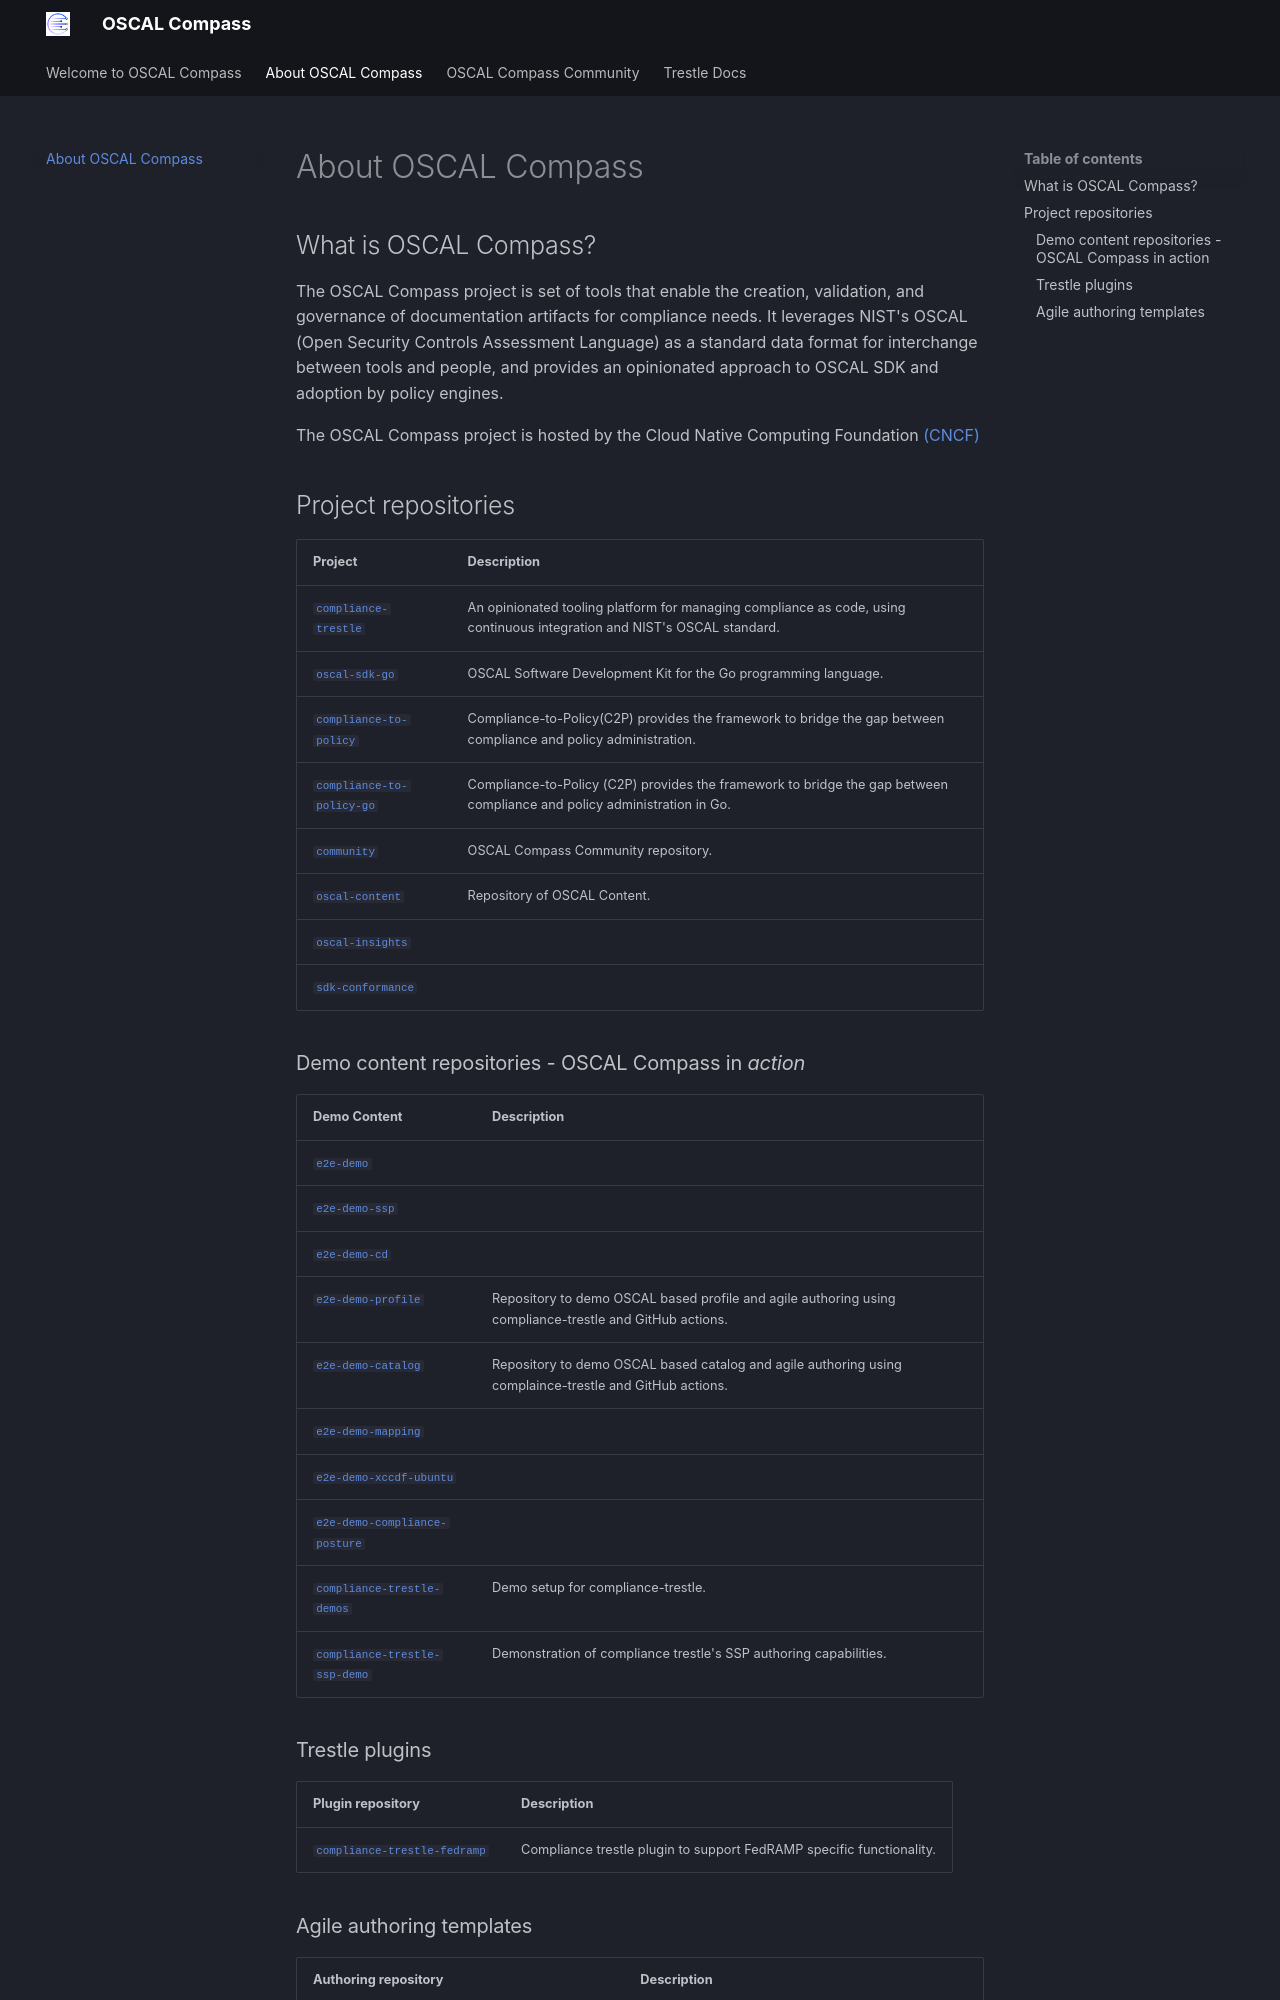

repository: hbraswelrh/oscal-compass.github.io · page: about/index.html · generator: mkdocs


## What is OSCAL Compass?

The OSCAL Compass project is set of tools that enable the creation, validation, and governance of documentation artifacts for compliance needs. It leverages NIST's OSCAL (Open Security Controls Assessment Language) as a standard data format for interchange between tools and people, and provides an opinionated approach to OSCAL SDK and adoption by policy engines.

The OSCAL Compass project is hosted by the Cloud Native Computing Foundation [(CNCF)](https://www.cncf.io/)




## Project repositories

| Project                                                                               | Description                                                                                                              |
|---------------------------------------------------------------------------------------|--------------------------------------------------------------------------------------------------------------------------|
| [`compliance-trestle`](https://github.com/oscal-compass/compliance-trestle)           | An opinionated tooling platform for managing compliance as code, using continuous integration and NIST's OSCAL standard. |
| [`oscal-sdk-go`](https://github.com/oscal-compass/oscal-sdk-go)                       | OSCAL Software Development Kit for the Go programming language.                                                          |
| [`compliance-to-policy`](https://github.com/oscal-compass/compliance-to-policy)       | Compliance-to-Policy(C2P) provides the framework to bridge the gap between compliance and policy administration.         |
| [`compliance-to-policy-go`](https://github.com/oscal-compass/compliance-to-policy-go) | Compliance-to-Policy (C2P) provides the framework to bridge the gap between compliance and policy administration in Go.  |
| [`community`](https://github.com/oscal-compass/community)                             | OSCAL Compass Community repository.                                                                                      |
| [`oscal-content`](https://github.com/oscal-compass/oscal-content)                     | Repository of OSCAL Content.                                                                                             |
| [`oscal-insights`](https://github.com/oscal-compass/oscal-insights)                   |                                                                                                                          |
| [`sdk-conformance`](https://github.com/oscal-compass/sdk-conformance)                 |                                                                                                                          |

### Demo content repositories - OSCAL Compass in _action_
| Demo Content                                                                                  | Description                                                                                             |
|-----------------------------------------------------------------------------------------------|---------------------------------------------------------------------------------------------------------|
| [`e2e-demo`](https://github.com/oscal-compass/e2e-demo)                                       |                                                                                                         |
| [`e2e-demo-ssp`](https://github.com/oscal-compass/e2e-demo-ssp)                               |                                                                                                         |
| [`e2e-demo-cd`](https://github.com/oscal-compass/e2e-demo-cd)                                 |                                                                                                         |
| [`e2e-demo-profile`](https://github.com/oscal-compass/e2e-demo-profile)                       | Repository to demo OSCAL based profile and agile authoring using compliance-trestle and GitHub actions. |
| [`e2e-demo-catalog`](https://github.com/oscal-compass/e2e-demo-catalog)                       | Repository to demo OSCAL based catalog and agile authoring using complaince-trestle and GitHub actions. |
| [`e2e-demo-mapping`](https://github.com/oscal-compass/e2e-demo-mapping)                       |                                                                                                         |
| [`e2e-demo-xccdf-ubuntu`](https://github.com/oscal-compass/e2e-demo-xccdf-ubuntu)             |                                                                                                         |
| [`e2e-demo-compliance-posture`](https://github.com/oscal-compass/e2e-demo-compliance-posture) |                                                                                                         |
| [`compliance-trestle-demos`](https://github.com/oscal-compass/compliance-trestle-demos)       | Demo setup for compliance-trestle.                                                                      |
| [`compliance-trestle-ssp-demo`](https://github.com/oscal-compass/compliance-trestle-ssp-demo) | Demonstration of compliance trestle's SSP authoring capabilities.                                       |
